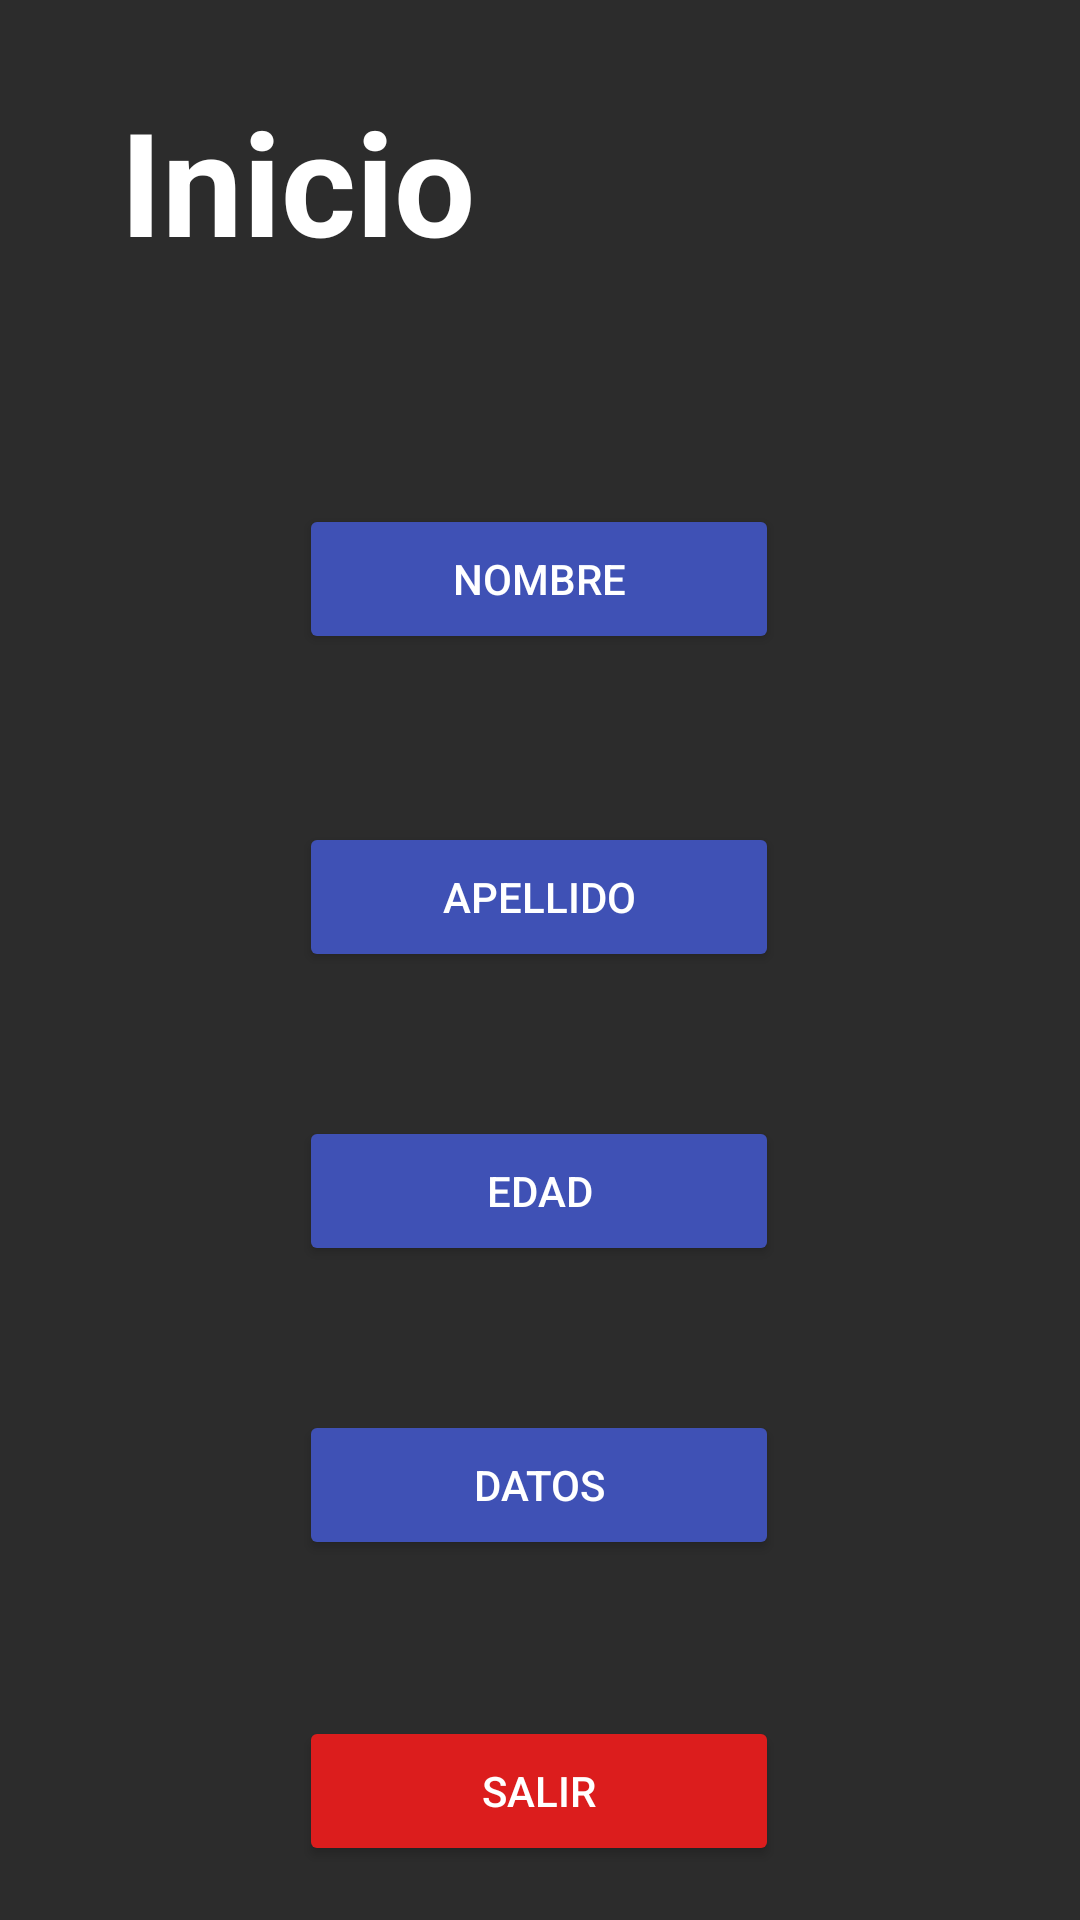

Write the Android layout XML for this screen, with the resource values it uses.
<!-- AndroidManifest.xml: application theme Theme.PMDM02 -->
<!-- res/layout/activity_main.xml -->
<?xml version="1.0" encoding="utf-8"?>
<androidx.constraintlayout.widget.ConstraintLayout xmlns:android="http://schemas.android.com/apk/res/android"
    xmlns:app="http://schemas.android.com/apk/res-auto"
    xmlns:tools="http://schemas.android.com/tools"
    android:layout_width="match_parent"
    android:layout_height="match_parent"
    tools:context=".MainActivity"
    android:background="#2C2C2C"
    android:theme="@style/Theme.AppCompat.NoActionBar"
    >

    <TextView
        android:id="@+id/textView"
        android:layout_width="wrap_content"
        android:layout_height="wrap_content"
        android:layout_marginStart="40dp"
        android:layout_marginTop="28dp"
        android:text="@string/textView"
        android:textColor="#FFFFFF"
        android:textSize="48sp"
        android:textStyle="bold"
        app:layout_constraintStart_toStartOf="parent"
        app:layout_constraintTop_toTopOf="parent" />

    <Button
        android:id="@+id/button"
        android:layout_width="160dp"
        android:layout_height="50dp"
        android:layout_marginTop="168dp"
        android:backgroundTint="#3F51B5"
        android:text="@string/button"
        android:textColor="@color/white"
        app:iconTint="@color/white"
        app:layout_constraintEnd_toEndOf="parent"
        app:layout_constraintHorizontal_bias="0.498"
        app:layout_constraintStart_toStartOf="parent"
        app:layout_constraintTop_toTopOf="parent" />

    <Button
        android:id="@+id/button2"
        android:layout_width="160dp"
        android:layout_height="50dp"
        android:layout_marginTop="56dp"
        android:backgroundTint="#3F51B5"
        android:text="@string/button1"
        android:textColor="@color/white"
        app:iconTint="@color/white"
        app:layout_constraintEnd_toEndOf="parent"
        app:layout_constraintHorizontal_bias="0.498"
        app:layout_constraintStart_toStartOf="parent"
        app:layout_constraintTop_toBottomOf="@+id/button" />

    <Button
        android:id="@+id/button3"
        android:layout_width="160dp"
        android:layout_height="50dp"
        android:layout_marginTop="48dp"
        android:backgroundTint="#3F51B5"
        android:text="@string/button2"
        android:textColor="@color/white"
        app:layout_constraintEnd_toEndOf="parent"
        app:layout_constraintHorizontal_bias="0.498"
        app:layout_constraintStart_toStartOf="parent"
        app:layout_constraintTop_toBottomOf="@+id/button2" />

    <Button
        android:id="@+id/button5"
        android:layout_width="160dp"
        android:layout_height="50dp"
        android:layout_marginTop="52dp"
        android:backgroundTint="#DC1D1D"
        android:text="@string/button4"
        android:textColor="@color/white"
        app:layout_constraintEnd_toEndOf="parent"
        app:layout_constraintHorizontal_bias="0.498"
        app:layout_constraintStart_toStartOf="parent"
        app:layout_constraintTop_toBottomOf="@+id/button4" />

    <Button
        android:id="@+id/button4"
        android:layout_width="160dp"
        android:layout_height="50dp"
        android:layout_marginTop="48dp"
        android:backgroundTint="#3F51B5"
        android:text="@string/button3"
        android:textColor="@color/white"
        app:layout_constraintEnd_toEndOf="parent"
        app:layout_constraintHorizontal_bias="0.498"
        app:layout_constraintStart_toStartOf="parent"
        app:layout_constraintTop_toBottomOf="@+id/button3" />

</androidx.constraintlayout.widget.ConstraintLayout>
<!-- resources referenced by this layout -->
<resources>
  <string name="button">Nombre</string>
  <string name="button1">Apellido</string>
  <string name="button2">Edad</string>
  <string name="button3">Datos</string>
  <string name="button4">Salir</string>
  <string name="textView">Inicio</string>
  <style name="Theme.PMDM02" parent="Theme.MaterialComponents.DayNight.DarkActionBar">
          
          <item name="colorPrimary">@color/purple_500</item>
          <item name="colorPrimaryVariant">@color/purple_700</item>
          <item name="colorOnPrimary">@color/white</item>
          
          <item name="colorSecondary">@color/teal_200</item>
          <item name="colorSecondaryVariant">@color/teal_700</item>
          <item name="colorOnSecondary">@color/black</item>
          
          <item name="android:statusBarColor" tools:targetApi="l">?attr/colorPrimaryVariant</item>
          
      </style>
  <!-- not gathered from this repository: default colours our renderer supplied (Android Studio template values) -->
  <color name="purple_500">#FF6200EE</color>
  <color name="purple_700">#FF3700B3</color>
  <color name="teal_200">#FF03DAC5</color>
  <color name="teal_700">#FF018786</color>
  <color name="black">#FF000000</color>
  <color name="white">#FFFFFFFF</color>
</resources>
